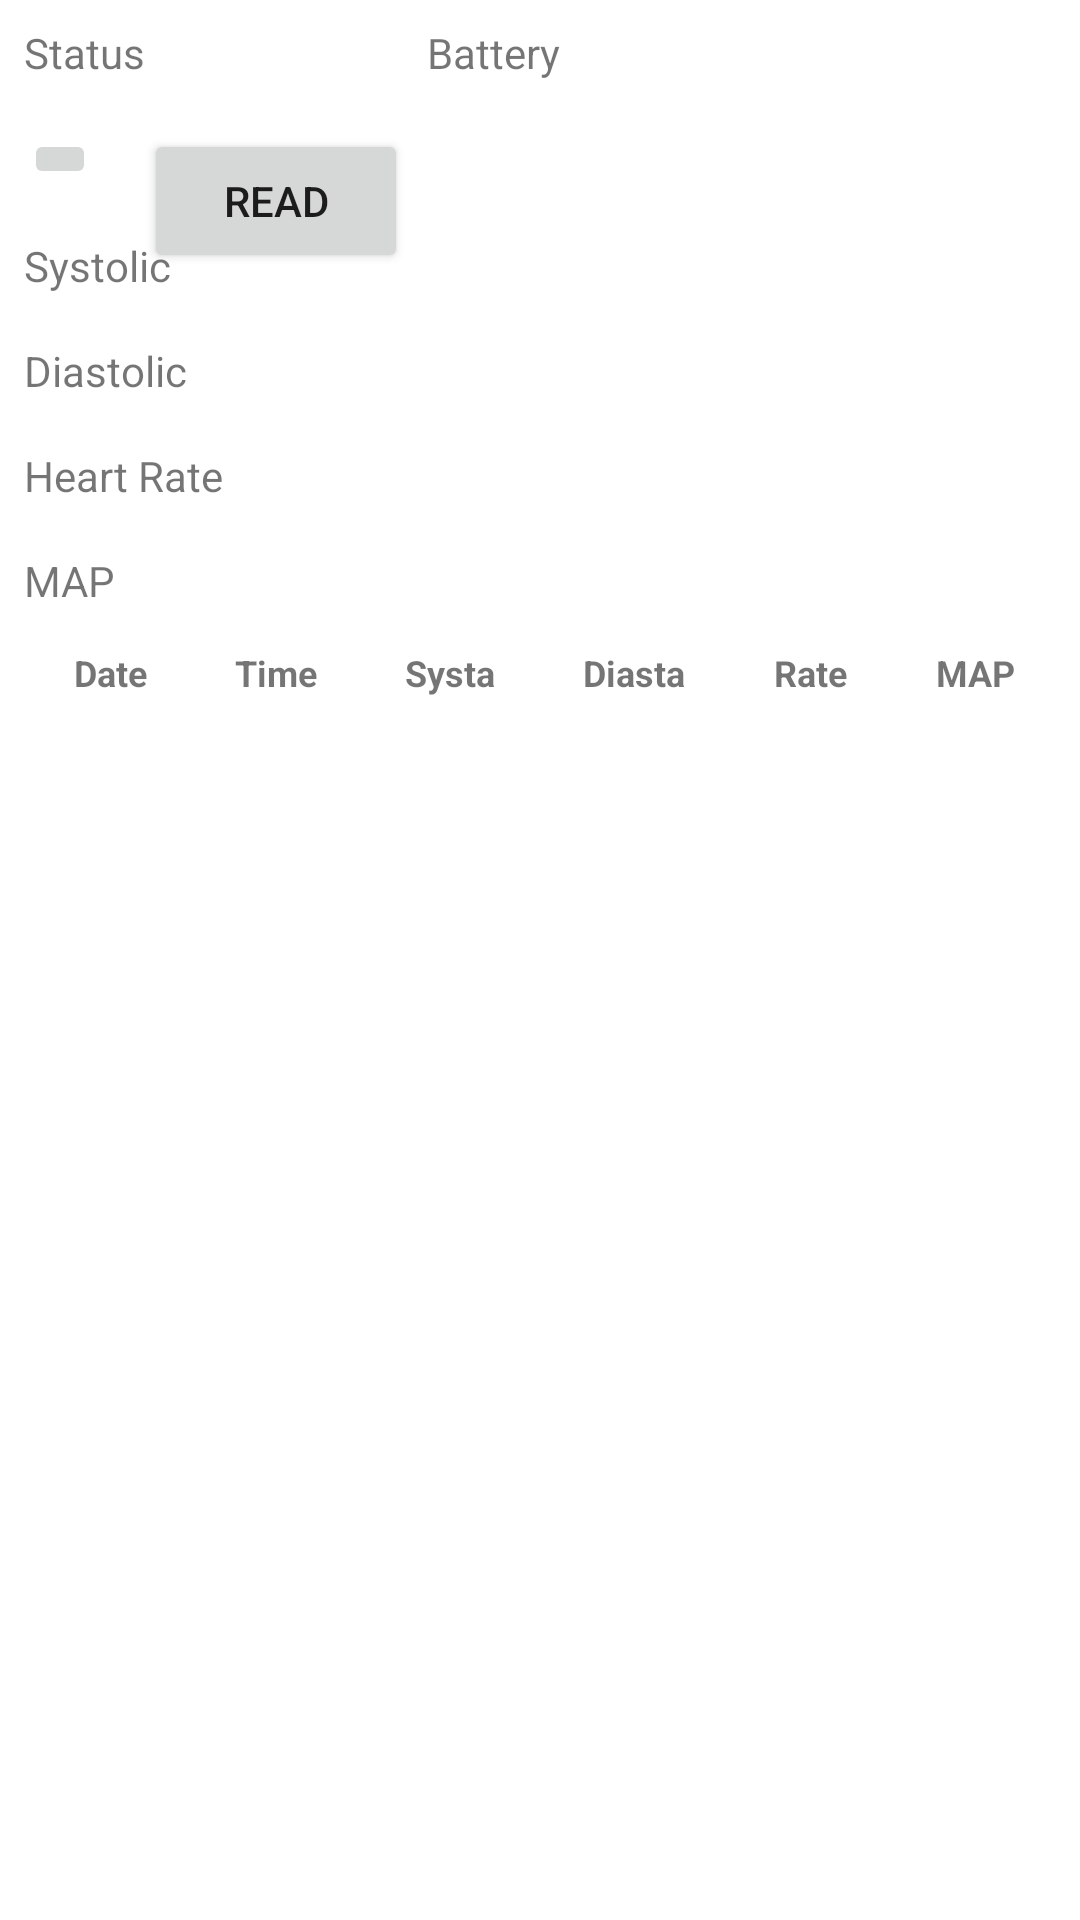

Produce the Android XML layout that renders to this screen, including the resource entries it uses.
<!-- AndroidManifest.xml: application theme Theme.BPMonitorBLEIntegration -->
<!-- res/layout/activity_data_transfer.xml -->
<?xml version="1.0" encoding="utf-8"?>
<RelativeLayout xmlns:android="http://schemas.android.com/apk/res/android"
    xmlns:app="http://schemas.android.com/apk/res-auto"
    xmlns:tools="http://schemas.android.com/tools"
    android:layout_width="match_parent"
    android:layout_height="match_parent"
    tools:context=".DataTransferActivity">

    <TextView
        android:layout_width="wrap_content"
        android:layout_height="wrap_content"
        android:text="Status"
        android:id="@+id/txt_status"
        android:layout_margin="8dp"/>

    <TextView
        android:layout_width="wrap_content"
        android:layout_height="wrap_content"
        android:id="@+id/actual_status"
        android:layout_toEndOf="@+id/txt_status"
        android:layout_margin="8dp"/>

    <TextView
        android:layout_width="wrap_content"
        android:layout_height="wrap_content"
        android:text="Battery"
        android:id="@+id/txt_battery"
        android:layout_toEndOf="@+id/actual_status"
        android:layout_marginTop="8dp"
        android:layout_marginBottom="8dp"
        android:layout_marginLeft="70dp"/>

    <TextView
        android:layout_width="10dp"
        android:layout_height="10dp"
        android:id="@+id/battery_level"
        android:layout_toEndOf="@+id/txt_battery"
        android:layout_marginLeft="8dp"
        android:layout_marginBottom="8dp"
        android:layout_marginTop="15dp"
        android:layout_marginRight="8dp"/>

    <ImageButton
        android:layout_width="wrap_content"
        android:layout_height="wrap_content"
        android:id="@+id/btn_read"
        android:layout_margin="8dp"
        android:layout_below="@+id/txt_status"
        android:src="@drawable/ic_baseline_add_circle_24"/>

    <Button
        android:layout_width="wrap_content"
        android:layout_height="wrap_content"
        android:id="@+id/final_val"
        android:layout_margin="8dp"
        android:layout_toRightOf="@+id/btn_read"
        android:layout_below="@id/txt_status"
        android:text="Read"/>








    <TextView
        android:layout_width="wrap_content"
        android:layout_height="wrap_content"
        android:id="@+id/systa"
        android:text="Systolic"
        android:layout_below="@+id/btn_read"
        android:layout_margin="8dp"/>

    <TextView
        android:layout_width="wrap_content"
        android:layout_height="wrap_content"
        android:id="@+id/systalic_val"
        android:layout_toRightOf="@+id/systa"
        android:layout_below="@+id/btn_read"
        android:layout_margin="8dp"/>

    <TextView
        android:layout_width="wrap_content"
        android:layout_height="wrap_content"
        android:id="@+id/diasta"
        android:text="Diastolic"
        android:layout_below="@+id/systa"
        android:layout_margin="8dp"/>

    <TextView
        android:layout_width="wrap_content"
        android:layout_height="wrap_content"
        android:id="@+id/dystalic_val"
        android:layout_toRightOf="@+id/diasta"
        android:layout_below="@+id/systalic_val"
        android:layout_margin="8dp"/>

    <TextView
        android:layout_width="wrap_content"
        android:layout_height="wrap_content"
        android:id="@+id/rate"
        android:text="Heart Rate"
        android:layout_below="@+id/diasta"
        android:layout_margin="8dp"/>

    <TextView
        android:layout_width="wrap_content"
        android:layout_height="wrap_content"
        android:id="@+id/rate_val"
        android:layout_toRightOf="@+id/rate"
        android:layout_below="@+id/dystalic_val"
        android:layout_margin="8dp"/>

    <TextView
        android:layout_width="wrap_content"
        android:layout_height="wrap_content"
        android:id="@+id/range"
        android:text="MAP"
        android:layout_below="@+id/rate"
        android:layout_margin="8dp"/>

    <TextView
        android:layout_width="wrap_content"
        android:layout_height="wrap_content"
        android:id="@+id/range_val"
        android:layout_toRightOf="@+id/range"
        android:layout_below="@+id/rate_val"
        android:layout_margin="8dp"/>

    <LinearLayout
        android:layout_width="match_parent"
        android:layout_height="wrap_content"
        android:orientation="horizontal"
        android:weightSum="1"
        android:layout_marginTop="5dp"
        android:layout_marginLeft="10dp"
        android:layout_marginRight="10dp"
        android:layout_below="@+id/range_val"
        android:id="@+id/ll_list">

        <TextView
            android:layout_width="wrap_content"
            android:layout_height="wrap_content"
            android:text="Date"
            android:textSize="12sp"
            android:layout_weight="0.17"
            android:gravity="center"
            android:textStyle="bold"/>

        <TextView
            android:layout_width="wrap_content"
            android:layout_height="wrap_content"
            android:id="@+id/manual_time"
            android:text="Time"
            android:textSize="12sp"
            android:layout_weight="0.17"
            android:gravity="center"
            android:textStyle="bold"/>

        <TextView
            android:layout_width="wrap_content"
            android:layout_height="wrap_content"
            android:text="Systa"
            android:textSize="12sp"
            android:layout_weight="0.17"
            android:gravity="center"
            android:textStyle="bold"/>

        <TextView
            android:layout_width="wrap_content"
            android:layout_height="wrap_content"
            android:text="Diasta"
            android:textSize="12sp"
            android:layout_weight="0.17"
            android:gravity="center"
            android:textStyle="bold"/>

        <TextView
            android:layout_width="wrap_content"
            android:layout_height="wrap_content"
            android:text="Rate"
            android:textSize="12sp"
            android:layout_weight="0.17"
            android:gravity="center"
            android:textStyle="bold"/>

        <TextView
            android:layout_width="wrap_content"
            android:layout_height="wrap_content"
            android:text="MAP"
            android:textSize="12sp"
            android:layout_weight="0.17"
            android:gravity="center"
            android:textStyle="bold"/>

    </LinearLayout>

    <RelativeLayout
        android:layout_width="match_parent"
        android:layout_height="match_parent"
        android:layout_below="@+id/ll_list">
        
        
        
        
        
        
        
        
        

        <androidx.recyclerview.widget.RecyclerView
            android:id="@+id/recyclerview_tasks"
            android:layout_width="match_parent"
            android:layout_height="match_parent"
            android:layout_marginStart="10dp"
            android:layout_marginTop="10dp"
            android:layout_marginEnd="10dp"
            android:layout_marginBottom="10dp"></androidx.recyclerview.widget.RecyclerView>
    </RelativeLayout>

</RelativeLayout>
<!-- resources referenced by this layout -->
<resources>
  <style name="Theme.BPMonitorBLEIntegration" parent="Theme.MaterialComponents.DayNight.DarkActionBar">
          
          <item name="colorPrimary">@color/purple_500</item>
          <item name="colorPrimaryVariant">@color/purple_700</item>
          <item name="colorOnPrimary">@color/white</item>
          
          <item name="colorSecondary">@color/teal_200</item>
          <item name="colorSecondaryVariant">@color/teal_700</item>
          <item name="colorOnSecondary">@color/black</item>
          
          <item name="android:statusBarColor" tools:targetApi="l">?attr/colorPrimaryVariant</item>
          
          <item name="colorAccent">@color/colorAccent</item>
      </style>
  <color name="purple_500">#FF6200EE</color>
  <color name="purple_700">#FF3700B3</color>
  <color name="white">#FFFFFFFF</color>
  <color name="teal_200">#FF03DAC5</color>
  <color name="teal_700">#FF018786</color>
  <color name="black">#FF000000</color>
  <color name="colorAccent">#09093A</color>
</resources>
